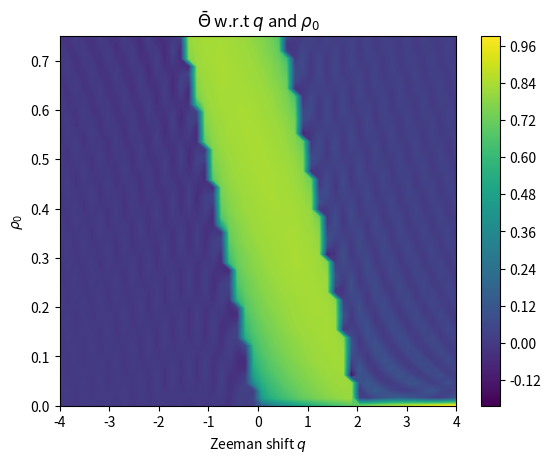

Write the Python code that produced this figure.
''' ----- ----- ----- ----- ----- ----- ----- ----- ----- ----- ----- ----- ----- ----- '''
''' ----- ----- ----- ----- Module imports and what not ----- ----- ----- -----  '''
import numpy as np
import matplotlib.pyplot as plt
from scipy.integrate import odeint

''' ----- ----- ----- ----- I.C and Global Variables: ----- ----- ----- ----- '''
zeemanPartition = 50      # Zeeman shift partition size
rhoPartition = 50         # Rho not space partition size
timePartition = 100       # Time space partition size
xi = 1.00                 # Xi value
m = 0.00                  # m value
ri = 0.00                 # Initial value for initial condition for rho not
rf = 0.75                 # Final value for initial condition for rho not
ui = (np.pi)/2            # Initial condition for theta
ti = 0                    # Initial time value
tf = 30                   # Final time value
qi = -4                   # Minimum zeeman shift value
qf = 4                    # Maximum zeeman shift value
rho = [ri, rf]            # Rho not vector space
time = [ti, tf]           # Time array
zman = [qi, qf]           # Zeeman shift array

''' ----- ----- ----- ----- Parameter Space and Partition Size ----- ----- ----- ----- '''
rhoSpace = np.linspace(rho[0], rho[-1], rhoPartition)           # Rho space
zeemanSpace = np.linspace(zman[0], zman[-1], zeemanPartition)   # Zeemanshift space
timeSpace = np.linspace(time[0], time[-1], timePartition)       # Time Space

''' ----- ----- ----- ----- ----- ----- ----- ----- ----- ----- ----- ----- ----- ----- '''

''' ----- ----- ----- ----- Diffy Q's ----- ----- ----- ----- '''
def SolveMe(IC, t, args):
    r, u = IC
    pieceOne = (1-r)
    pieceTwo = (1-2*r)
    pieceThree = np.sqrt(pieceOne**2-m**2)
    dr = 2*xi*np.sin(u)*r*pieceThree
    du = 2*xi*(pieceTwo + (np.cos(u)*(pieceOne*pieceTwo-m**2))/(pieceThree)) - args
    f = [dr, du]
    return f

''' ----- ----- ----- ----- ----- Solutions ----- ----- ----- ----- ----- '''
timeAvgSol = np.zeros((rhoPartition, zeemanPartition))

for i in range(zeemanPartition):
    for j in range(rhoPartition):
        flurdBop = odeint(SolveMe, [rhoSpace[j],ui], timeSpace, args=(zeemanSpace[i],))[:,1] 
        timeAvgSol[j, i] = ((1/time[-1])*np.sum(np.cos(flurdBop/2))*(timeSpace[-1]/timePartition))
        
plt.figure()
plt.contourf(zeemanSpace, rhoSpace, timeAvgSol, levels=300)
plt.title(r"$\bar{\Theta}$ w.r.t $q$ and $\rho_{0}$")
plt.xlabel(r"Zeeman shift $q$")
plt.ylabel(r"$\rho_{0}$")
plt.colorbar()
plt.show()
        



